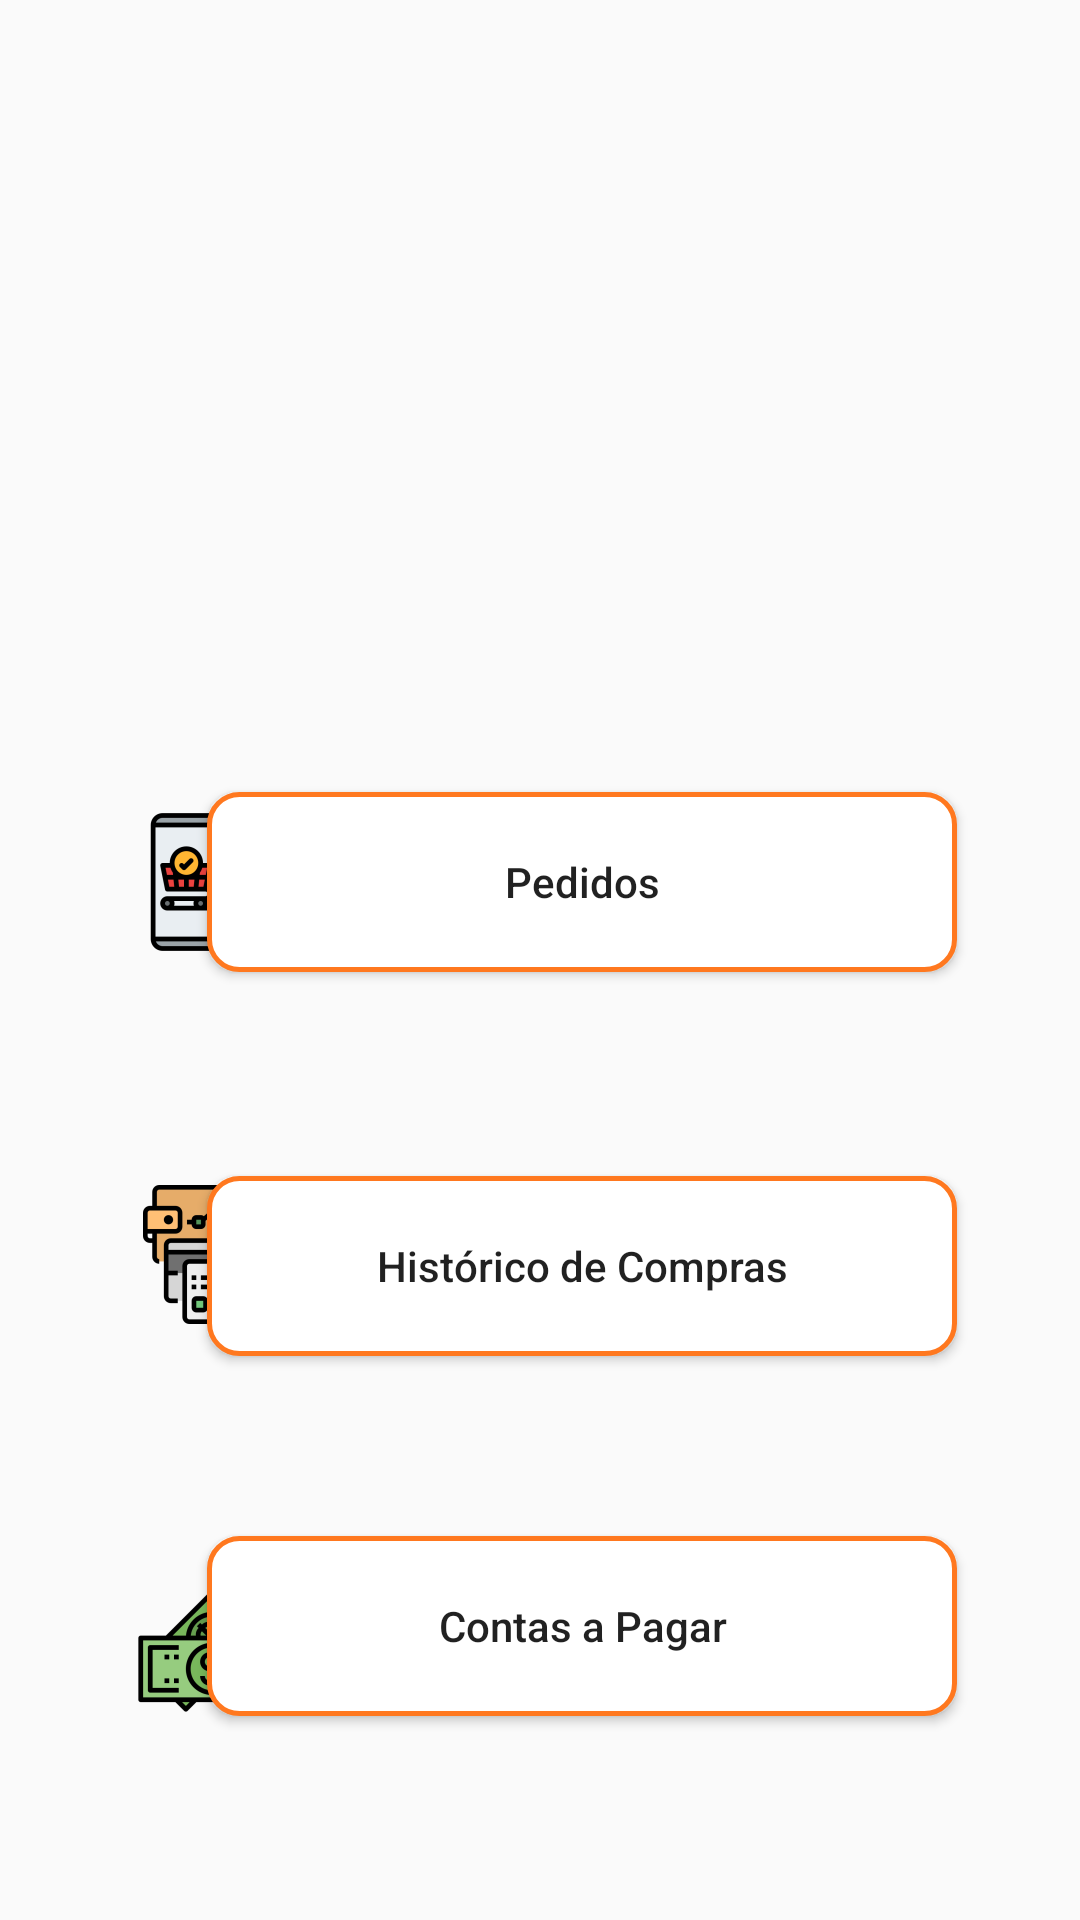

Write the Android layout XML for this screen, with the resource values it uses.
<!-- AndroidManifest.xml: application theme Theme.DiskGasEAgua -->
<!-- res/layout/activity_tela_inicial_cliente.xml -->
<?xml version="1.0" encoding="utf-8"?>
<androidx.constraintlayout.widget.ConstraintLayout xmlns:android="http://schemas.android.com/apk/res/android"
    xmlns:app="http://schemas.android.com/apk/res-auto"
    xmlns:tools="http://schemas.android.com/tools"
    android:layout_width="match_parent"
    android:layout_height="match_parent"
    tools:context=".view.adm.ViewHomeAdm">

    <androidx.constraintlayout.widget.Guideline
        android:id="@+id/guideline4"
        android:layout_width="wrap_content"
        android:layout_height="wrap_content"
        android:orientation="vertical"
        app:layout_constraintGuide_begin="20dp" />

    <androidx.constraintlayout.widget.Guideline
        android:id="@+id/guideline5"
        android:layout_width="wrap_content"
        android:layout_height="wrap_content"
        android:orientation="horizontal"
        app:layout_constraintGuide_begin="20dp" />

    <Button
        android:id="@+id/btPedidosCliente"
        android:layout_width="250dp"
        android:layout_height="60dp"
        android:layout_marginTop="244dp"
        android:background="@drawable/custom_bts_grandes"
        android:text="Pedidos"
        android:textAllCaps="false"
        app:layout_constraintEnd_toEndOf="parent"
        app:layout_constraintHorizontal_bias="0.627"
        app:layout_constraintStart_toStartOf="parent"
        app:layout_constraintTop_toTopOf="@+id/guideline5" />

    <Button
        android:id="@+id/btContasPagarCliente"
        android:layout_width="250dp"
        android:layout_height="60dp"
        android:layout_marginTop="492dp"
        android:background="@drawable/custom_bts_grandes"
        android:text="Contas a Pagar"
        android:textAllCaps="false"
        app:layout_constraintEnd_toEndOf="parent"
        app:layout_constraintHorizontal_bias="0.627"
        app:layout_constraintStart_toStartOf="parent"
        app:layout_constraintTop_toTopOf="@+id/guideline5" />

    <Button
        android:id="@+id/btHistoricoComprasCliente"
        android:layout_width="250dp"
        android:layout_height="60dp"
        android:layout_marginTop="372dp"
        android:background="@drawable/custom_bts_grandes"
        android:text="Histórico de Compras"
        android:textAllCaps="false"
        app:layout_constraintEnd_toEndOf="parent"
        app:layout_constraintHorizontal_bias="0.627"
        app:layout_constraintStart_toStartOf="parent"
        app:layout_constraintTop_toTopOf="@+id/guideline5" />

    <androidx.constraintlayout.widget.Guideline
        android:id="@+id/guideline7"
        android:layout_width="wrap_content"
        android:layout_height="wrap_content"
        android:orientation="horizontal"
        app:layout_constraintGuide_begin="20dp" />

    <androidx.constraintlayout.widget.Guideline
        android:id="@+id/guideline9"
        android:layout_width="wrap_content"
        android:layout_height="wrap_content"
        android:orientation="horizontal"
        app:layout_constraintGuide_begin="20dp" />

    <ImageView
        android:id="@+id/imageView5"
        android:layout_width="wrap_content"
        android:layout_height="wrap_content"
        android:layout_marginTop="220dp"
        app:layout_constraintEnd_toEndOf="parent"
        app:layout_constraintHorizontal_bias="0.0"
        app:layout_constraintStart_toStartOf="@+id/guideline4"
        app:layout_constraintTop_toTopOf="@+id/guideline5"
        app:srcCompat="@mipmap/ic_launcher_icone_compra_foreground" />

    <ImageView
        android:id="@+id/imageView6"
        android:layout_width="wrap_content"
        android:layout_height="wrap_content"
        android:layout_marginTop="344dp"
        app:layout_constraintEnd_toEndOf="parent"
        app:layout_constraintHorizontal_bias="0.066"
        app:layout_constraintStart_toStartOf="parent"
        app:layout_constraintTop_toTopOf="@+id/guideline5"
        app:srcCompat="@mipmap/ic_launcher_icone_historico_compras_foreground" />

    <ImageView
        android:id="@+id/imageView7"
        android:layout_width="wrap_content"
        android:layout_height="wrap_content"
        android:layout_marginTop="472dp"
        app:layout_constraintEnd_toEndOf="parent"
        app:layout_constraintHorizontal_bias="0.066"
        app:layout_constraintStart_toStartOf="parent"
        app:layout_constraintTop_toTopOf="@+id/guideline5"
        app:srcCompat="@mipmap/ic_launcher_icone_contas_pagar_foreground" />


</androidx.constraintlayout.widget.ConstraintLayout>
<!-- resources referenced by this layout -->
<resources>
  <!-- drawable custom_bts_grandes (drawable) -->
  <?xml version="1.0" encoding="utf-8"?>
  <selector xmlns:android="http://schemas.android.com/apk/res/android">
      <item>
          <shape android:shape="rectangle">
              <solid android:color="@android:color/white"/>
              <corners android:radius="10dp"/>
              <stroke android:color="#FF781F" android:width="1.5dp"/>
          </shape>
      </item>
  </selector>
  <!-- mipmap ic_launcher_icone_compra_foreground: png bitmap (mipmap-hdpi, 3082 bytes) -->
  <!-- mipmap ic_launcher_icone_contas_pagar_foreground: png bitmap (mipmap-hdpi, 3372 bytes) -->
  <!-- mipmap ic_launcher_icone_historico_compras_foreground: png bitmap (mipmap-hdpi, 2959 bytes) -->
  <style name="Theme.DiskGasEAgua" parent="Theme.AppCompat.Light.NoActionBar">
          
          <item name="colorPrimary">@color/purple_500</item>
          <item name="colorPrimaryVariant">@color/purple_700</item>
          <item name="colorOnPrimary">@color/white</item>
          
          <item name="colorSecondary">@color/teal_200</item>
          <item name="colorSecondaryVariant">@color/teal_700</item>
          <item name="colorOnSecondary">@color/black</item>
          
          <item name="android:statusBarColor" tools:targetApi="l">?attr/colorPrimaryVariant</item>
          
      </style>
  <!-- not gathered from this repository: default colours our renderer supplied (Android Studio template values) -->
  <color name="purple_500">#FF6200EE</color>
  <color name="purple_700">#FF3700B3</color>
  <color name="teal_200">#FF03DAC5</color>
  <color name="teal_700">#FF018786</color>
  <color name="black">#FF000000</color>
  <color name="white">#FFFFFFFF</color>
</resources>
